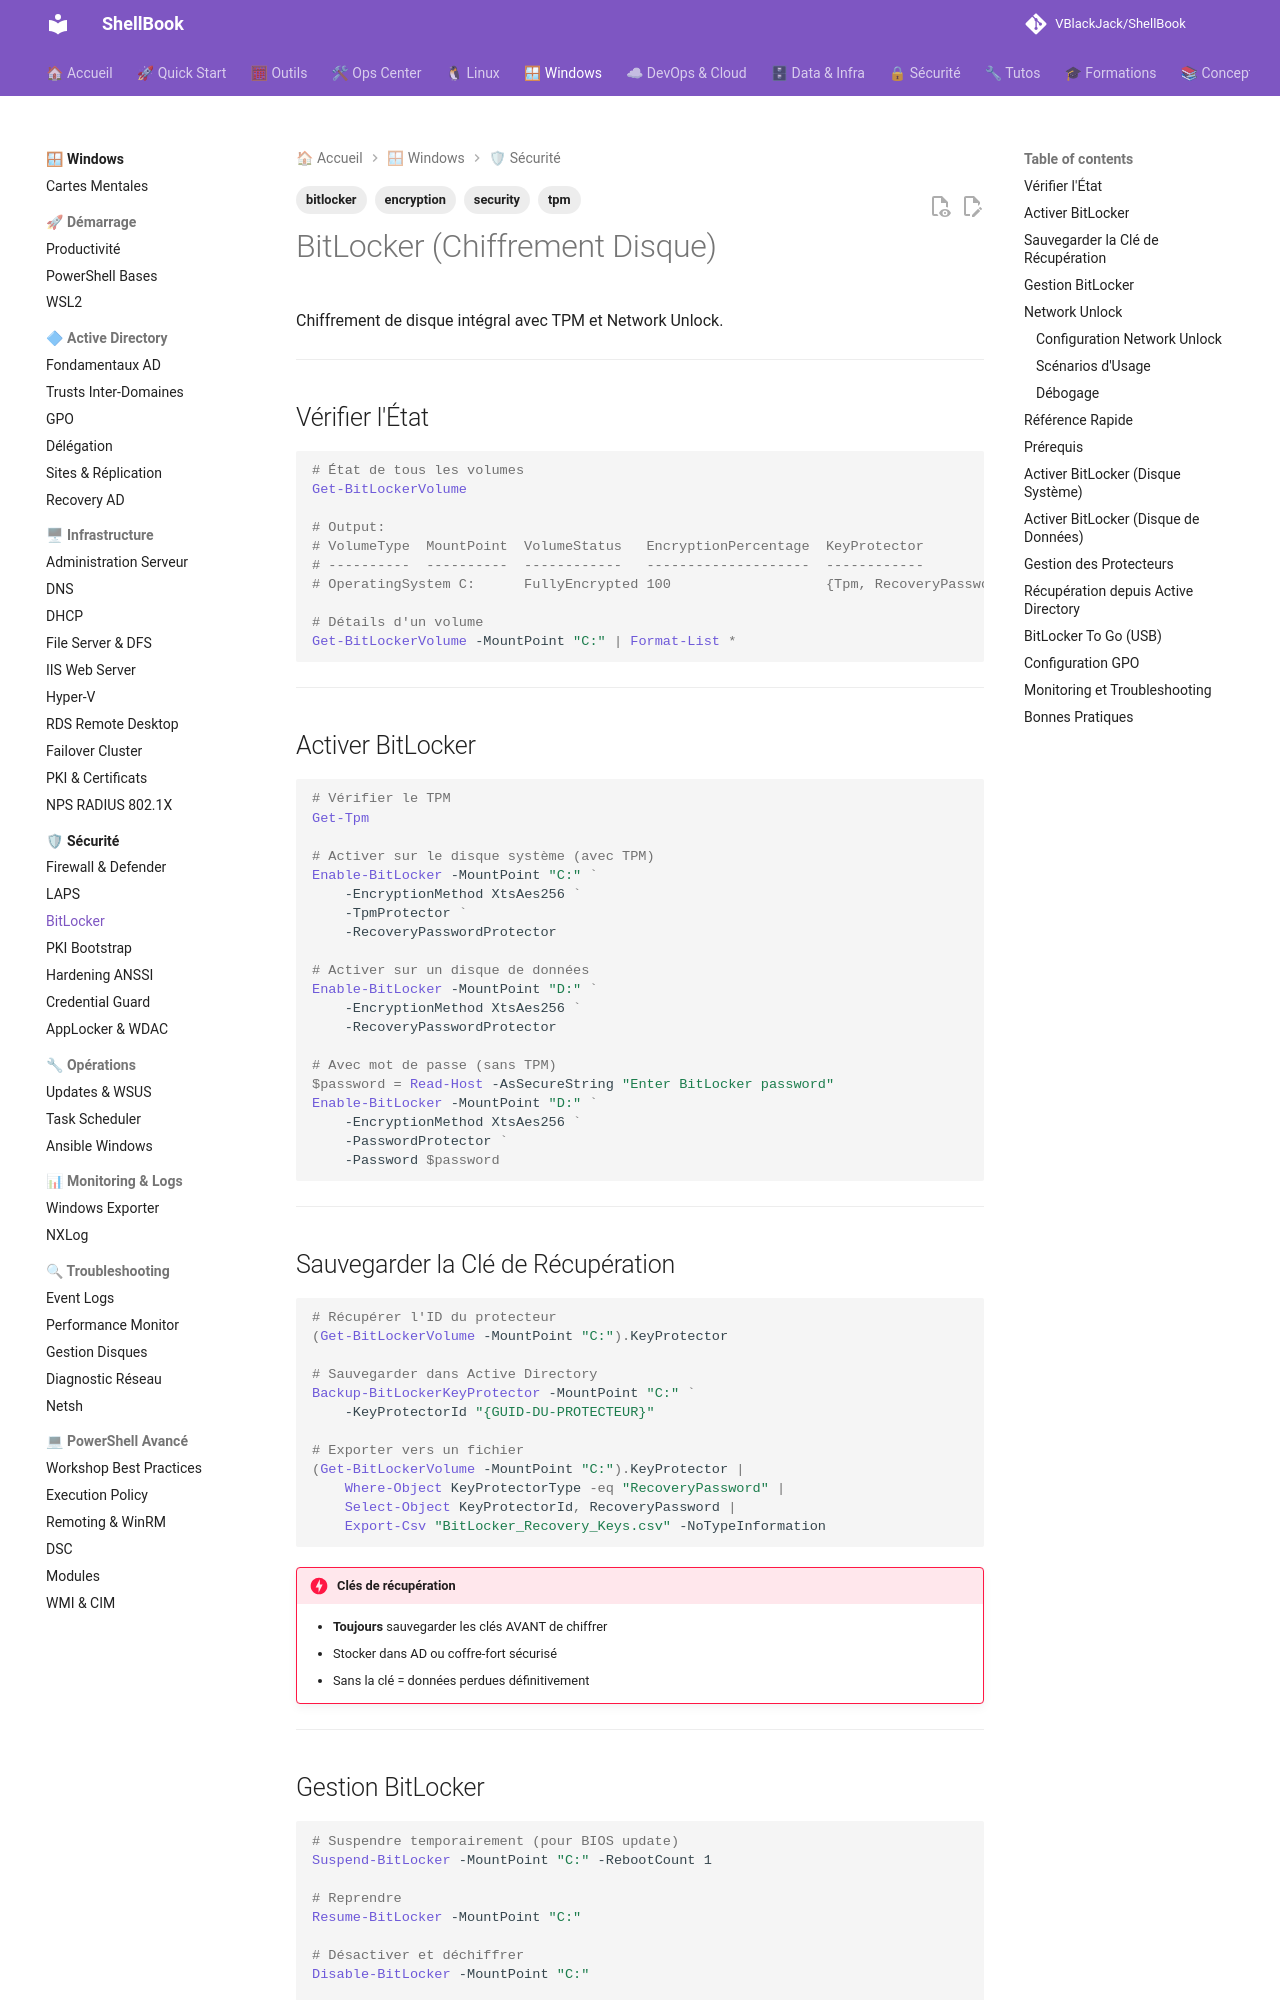

repository: VBlackJack/ShellBook · page: windows/security/bitlocker/index.html · generator: mkdocs

---
tags:
  - bitlocker
  - encryption
  - tpm
  - security
---

# BitLocker (Chiffrement Disque)

Chiffrement de disque intégral avec TPM et Network Unlock.

---

## Vérifier l'État

```powershell
# État de tous les volumes
Get-BitLockerVolume

# Output:
# VolumeType  MountPoint  VolumeStatus   EncryptionPercentage  KeyProtector
# ----------  ----------  ------------   --------------------  ------------
# OperatingSystem C:      FullyEncrypted 100                   {Tpm, RecoveryPassword}

# Détails d'un volume
Get-BitLockerVolume -MountPoint "C:" | Format-List *
```

---

## Activer BitLocker

```powershell
# Vérifier le TPM
Get-Tpm

# Activer sur le disque système (avec TPM)
Enable-BitLocker -MountPoint "C:" `
    -EncryptionMethod XtsAes256 `
    -TpmProtector `
    -RecoveryPasswordProtector

# Activer sur un disque de données
Enable-BitLocker -MountPoint "D:" `
    -EncryptionMethod XtsAes256 `
    -RecoveryPasswordProtector

# Avec mot de passe (sans TPM)
$password = Read-Host -AsSecureString "Enter BitLocker password"
Enable-BitLocker -MountPoint "D:" `
    -EncryptionMethod XtsAes256 `
    -PasswordProtector `
    -Password $password
```

---

## Sauvegarder la Clé de Récupération

```powershell
# Récupérer l'ID du protecteur
(Get-BitLockerVolume -MountPoint "C:").KeyProtector

# Sauvegarder dans Active Directory
Backup-BitLockerKeyProtector -MountPoint "C:" `
    -KeyProtectorId "{GUID-DU-PROTECTEUR}"

# Exporter vers un fichier
(Get-BitLockerVolume -MountPoint "C:").KeyProtector |
    Where-Object KeyProtectorType -eq "RecoveryPassword" |
    Select-Object KeyProtectorId, RecoveryPassword |
    Export-Csv "BitLocker_Recovery_Keys.csv" -NoTypeInformation
```

!!! danger "Clés de récupération"
    - **Toujours** sauvegarder les clés AVANT de chiffrer
    - Stocker dans AD ou coffre-fort sécurisé
    - Sans la clé = données perdues définitivement

---

## Gestion BitLocker

```powershell
# Suspendre temporairement (pour BIOS update)
Suspend-BitLocker -MountPoint "C:" -RebootCount 1

# Reprendre
Resume-BitLocker -MountPoint "C:"

# Désactiver et déchiffrer
Disable-BitLocker -MountPoint "C:"

# Verrouiller un volume
Lock-BitLocker -MountPoint "D:"

# Déverrouiller
Unlock-BitLocker -MountPoint "D:" -RecoveryPassword "123456-789012-..."
```

---
